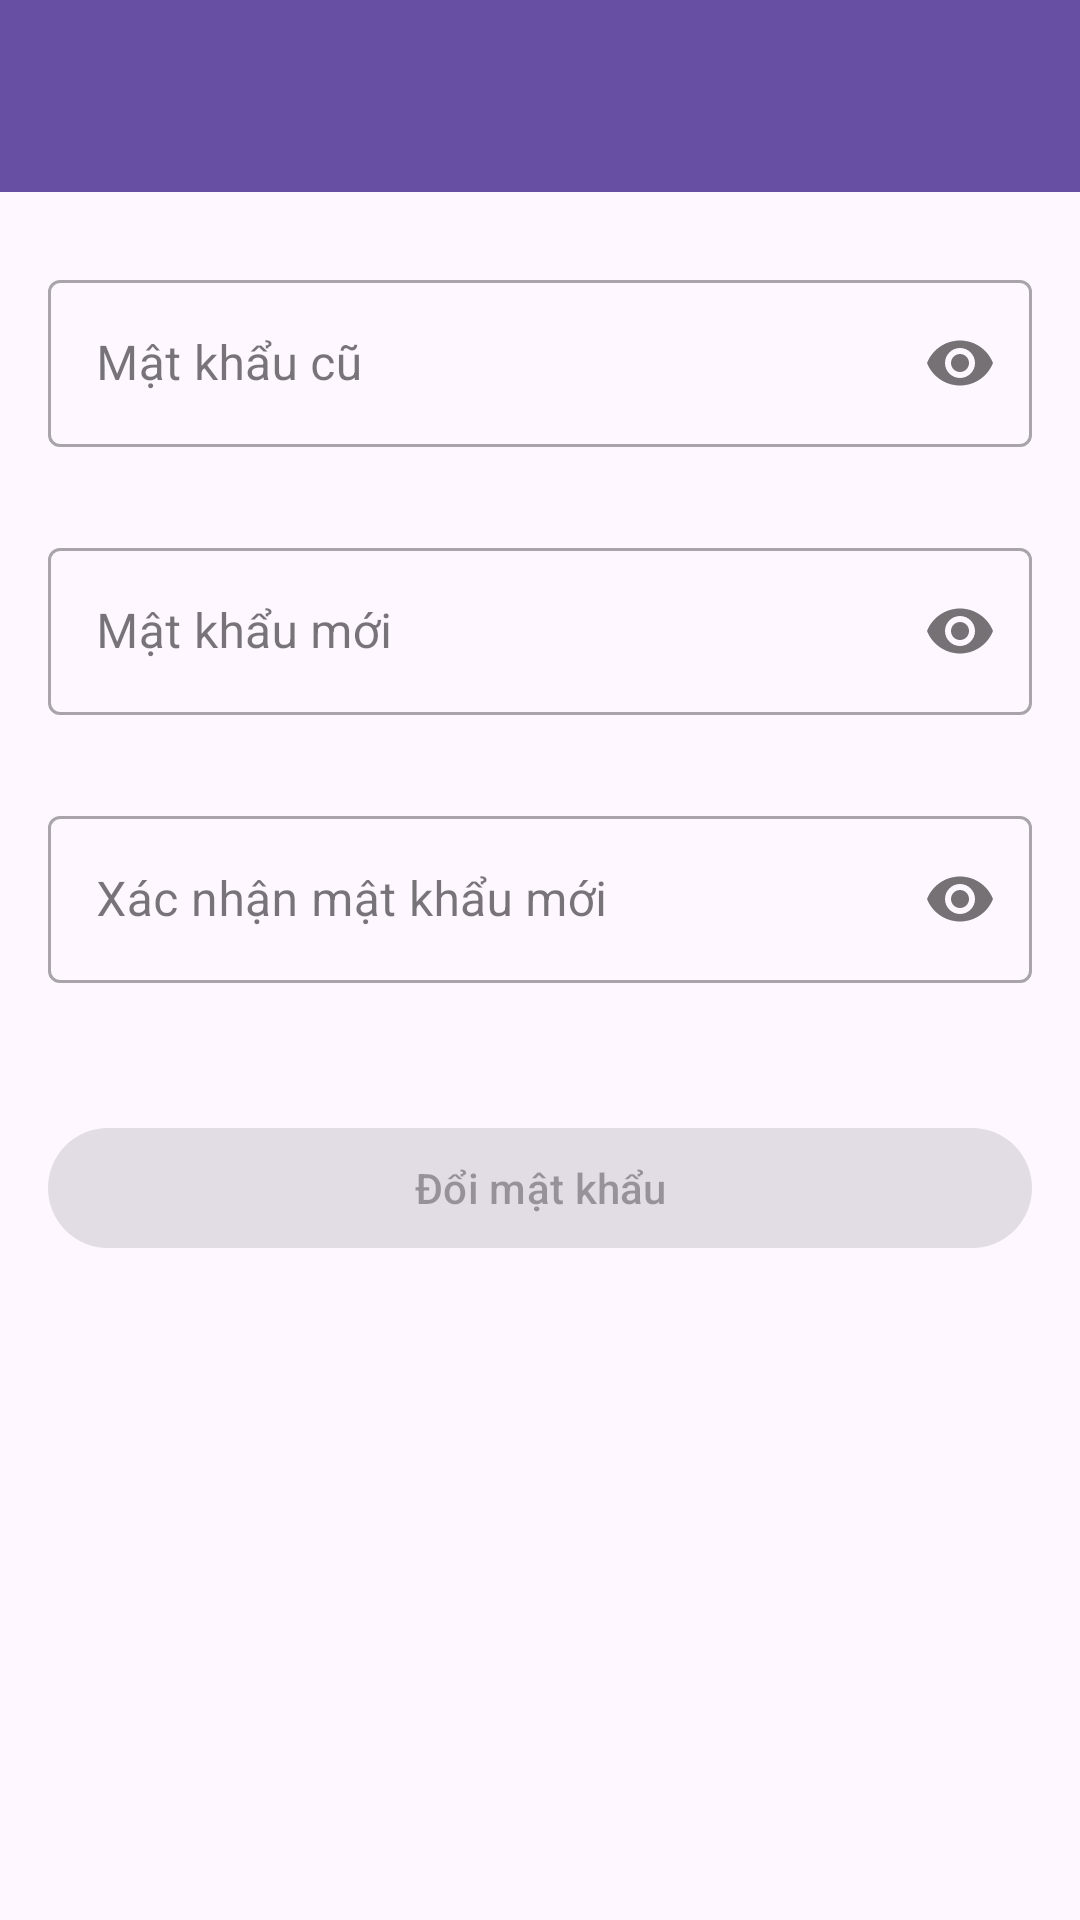

Produce the Android XML layout that renders to this screen, including the resource entries it uses.
<!-- AndroidManifest.xml: application theme Theme.RabotaMB -->
<!-- res/layout/activity_change_password.xml -->
<?xml version="1.0" encoding="utf-8"?>
<LinearLayout xmlns:android="http://schemas.android.com/apk/res/android"
    xmlns:app="http://schemas.android.com/apk/res-auto"
    android:layout_width="match_parent"
    android:layout_height="match_parent"
    android:orientation="vertical">

    <androidx.appcompat.widget.Toolbar
        android:id="@+id/toolbar"
        android:layout_width="match_parent"
        android:layout_height="?attr/actionBarSize"
        android:background="?attr/colorPrimary"
        android:elevation="4dp"
        android:theme="@style/ThemeOverlay.AppCompat.Dark.ActionBar"
        app:popupTheme="@style/ThemeOverlay.AppCompat.Light" />

    <ScrollView
        android:layout_width="match_parent"
        android:layout_height="match_parent"
        android:fillViewport="true">

        <LinearLayout
            android:layout_width="match_parent"
            android:layout_height="wrap_content"
            android:orientation="vertical"
            android:padding="16dp">

            <com.google.android.material.textfield.TextInputLayout
                android:id="@+id/oldPasswordLayout"
                style="@style/Widget.MaterialComponents.TextInputLayout.OutlinedBox"
                android:layout_width="match_parent"
                android:layout_height="wrap_content"
                android:layout_marginTop="8dp"
                app:errorEnabled="true"
                app:passwordToggleEnabled="true">

                <com.google.android.material.textfield.TextInputEditText
                    android:id="@+id/oldPasswordInput"
                    android:layout_width="match_parent"
                    android:layout_height="wrap_content"
                    android:hint="Mật khẩu cũ"
                    android:inputType="textPassword"
                    android:maxLines="1" />

            </com.google.android.material.textfield.TextInputLayout>

            <com.google.android.material.textfield.TextInputLayout
                android:id="@+id/newPasswordLayout"
                style="@style/Widget.MaterialComponents.TextInputLayout.OutlinedBox"
                android:layout_width="match_parent"
                android:layout_height="wrap_content"
                android:layout_marginTop="8dp"
                app:errorEnabled="true"
                app:helperTextEnabled="true"
                app:passwordToggleEnabled="true">

                <com.google.android.material.textfield.TextInputEditText
                    android:id="@+id/newPasswordInput"
                    android:layout_width="match_parent"
                    android:layout_height="wrap_content"
                    android:hint="Mật khẩu mới"
                    android:inputType="textPassword"
                    android:maxLines="1" />

            </com.google.android.material.textfield.TextInputLayout>

            <com.google.android.material.textfield.TextInputLayout
                android:id="@+id/confirmPasswordLayout"
                style="@style/Widget.MaterialComponents.TextInputLayout.OutlinedBox"
                android:layout_width="match_parent"
                android:layout_height="wrap_content"
                android:layout_marginTop="8dp"
                app:errorEnabled="true"
                app:passwordToggleEnabled="true">

                <com.google.android.material.textfield.TextInputEditText
                    android:id="@+id/confirmPasswordInput"
                    android:layout_width="match_parent"
                    android:layout_height="wrap_content"
                    android:hint="Xác nhận mật khẩu mới"
                    android:inputType="textPassword"
                    android:maxLines="1" />

            </com.google.android.material.textfield.TextInputLayout>

            <com.google.android.material.button.MaterialButton
                android:id="@+id/changePasswordButton"
                android:layout_width="match_parent"
                android:layout_height="wrap_content"
                android:layout_marginTop="24dp"
                android:enabled="false"
                android:text="Đổi mật khẩu" />

            <ProgressBar
                android:id="@+id/progressBar"
                android:layout_width="wrap_content"
                android:layout_height="wrap_content"
                android:layout_gravity="center"
                android:layout_marginTop="16dp"
                android:visibility="gone" />

        </LinearLayout>

    </ScrollView>

</LinearLayout>
<!-- resources referenced by this layout -->
<resources>
  <style name="Theme.RabotaMB" parent="Base.Theme.RabotaMB" />
  <style name="Base.Theme.RabotaMB" parent="Theme.Material3.DayNight.NoActionBar">
          
          
      </style>
</resources>
